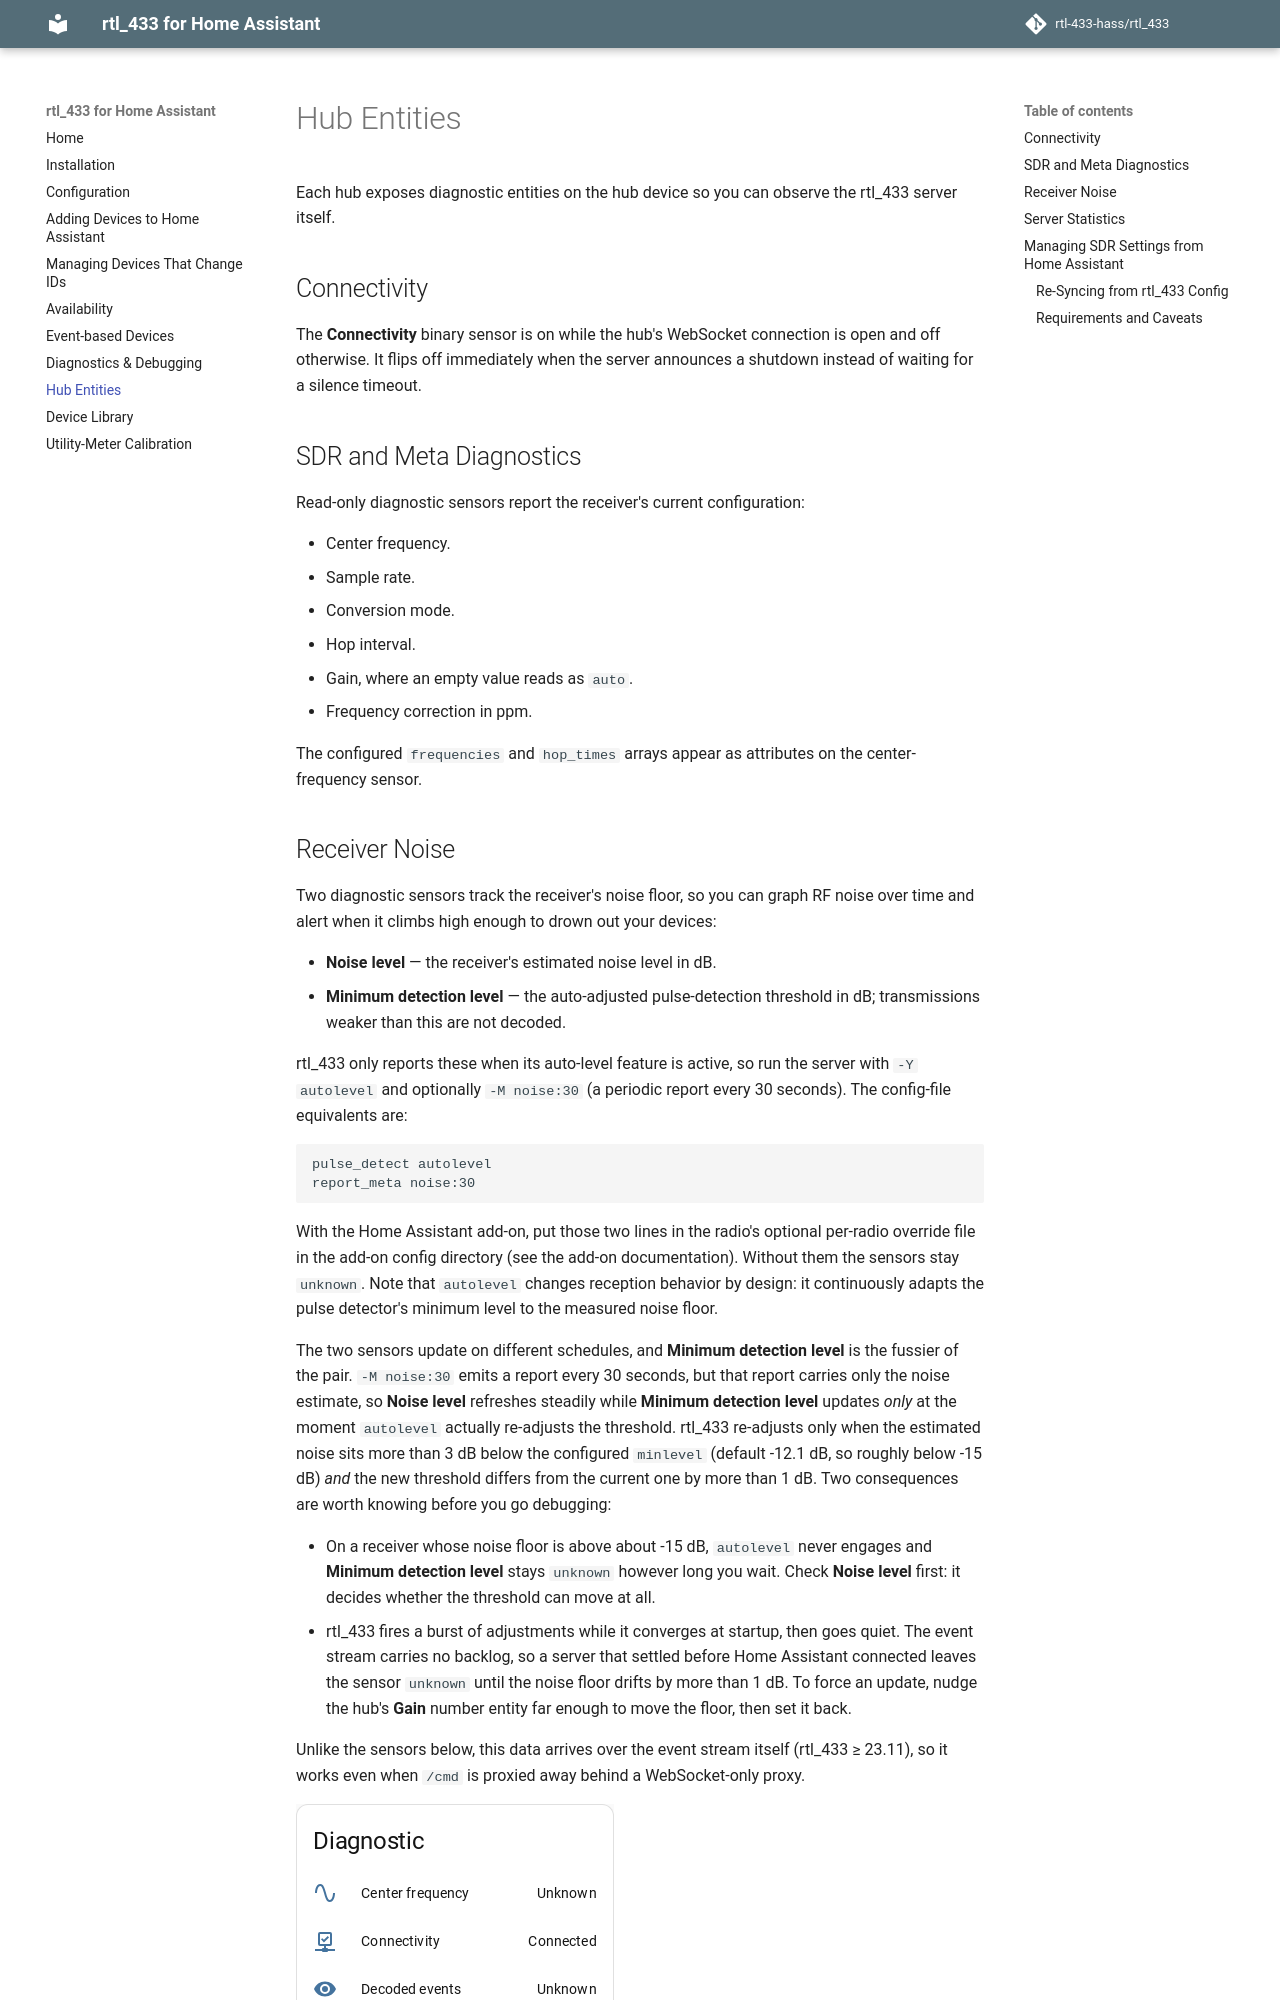

repository: rtl-433-hass/rtl_433 · page: 0.21/hub-entities/index.html · generator: mkdocs

# Hub Entities

Each hub exposes diagnostic entities on the hub device so you can observe the
rtl_433 server itself.

## Connectivity

The **Connectivity** binary sensor is on while the hub's WebSocket connection is
open and off otherwise. It flips off immediately when the server announces a
shutdown instead of waiting for a silence timeout.

## SDR and Meta Diagnostics

Read-only diagnostic sensors report the radio's current configuration:

- Center frequency.
- Sample rate.
- Conversion mode.
- Hop interval.
- Gain, where an empty value reads as `auto`.
- Frequency correction in ppm.

The configured `frequencies` and `hop_times` arrays appear as attributes on the
center-frequency sensor.
